pico-8 play session: hold ← + tap ❎

[t = 1 s] hold ← ~1s, tap ❎ ~2×
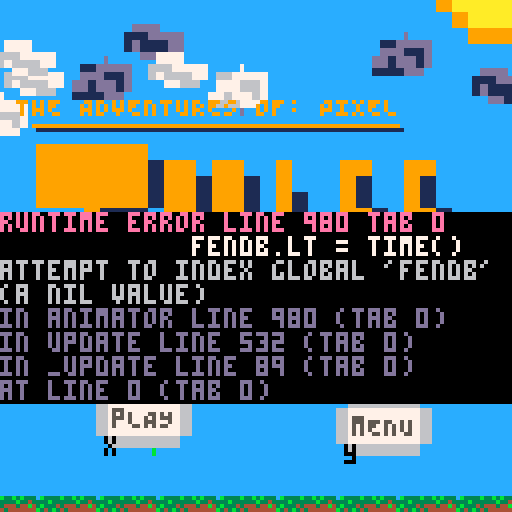

pico-8 cartridge
version 41
__lua__
_set_fps(60)

           ------      
        --|웃<3웃|--
           ------ 
    --<>--        --<>--  
   --<    >-    -<    >--
  --<       -<>-        >--
 --<   pixel_jules.p8   >--
 --<   * by:  arm       >--
 --<   * made with ♥♥ >--
  --<  * for: jules    >--
   --<                >--
    --<              >--
     --<            >-- 
      --<          >--
       --<        >--
        --<      >--
         --<    >--
          --<  >--
           --<>--     
       
       
--main game loop♥
jumptimer = .5
cameraPos = {x=-64, y=-50}
timer = 0



function _init()
    poke(0x5f2d, 1)
    cartdata("jules_platformer_1")
    GAME.loadProg()
    cameraPos = {x=-64, y=-50}
    camera(cameraPos.x, -64)
    friction = 0.2
    jumptimer = time()

end
    newball = nil
function _update()    
    if (input()[6] and GAME.currlevel == 0)
        then 
            cameraPos = {x=-64, y=50}
            GAME.start()
    end

    if (not GAME.paused)
        then
            if (😐.dead and btnp(5))
            then
                
                GAME.levelClear()
            end

            if (stat(34) == 1 and newball != nil)
            then
                newball = cfireball({x=😐.pos.x, y=😐.pos.y})
                add(entities, newball)
            end
            teddy.update()
        if (teddy.pos.x < 😐.pos.x)
        then
            teddy.flipped = false
        else
            teddy.flipped = true
        end

        if (😐.pos.x - 10 >= teddy.pos.x and not teddy.flipped)
        then
            teddy.pos.x += 0.5
        elseif
            (😐.pos.x + 10 <= teddy.pos.x and teddy.flipped)
        then
            teddy.pos.x -= 0.5
        end

        if (😐.pos.x - 10 >= teddy.pos.x and teddy.flipped and teddy.pos.y < 😐.pos.y)
        then
            teddy.jump()
        end

        Particles.update()
        😐.update()
        coin.pos.y -= sin(time() * 1.5)/5
        for ex in all (entities)
            do
                ex.update()
                
                if (collision(😐,ex) and ex.type=="pad")
                then
                    if (time()-jumptimer > .5) and not btn(5)
                    then
                        ex.sprset={{65,8,16,8}}
                    end

                    if (btn(5))
                    then
                        😐.v.y = -5
                        😐.flying = true
                        ex.sprset={{80,8,16,8}}
                        jumptimer = time()
                    end
                end
                if (collision(teddy, ex))
                then
                    if (ex.type == "enemy" and ex.dead == false)
                    then
                        teddy.v.y = - (1 + abs(teddy.v.y) * 1.25)
                        particle({x=ex.pos.x,y=ex.pos.y},8,3,20,{x=ex.v.x,y=ex.v.y}, {x=0,y=.1}, 3, 1, false)
                        sfx(10)
                        ex.die()
                    end
                end
                if (collision(😐,ex))
                then 

                    if(ex.type =="enemy" and ex.dead == false and not 😐.dead)
                    then
                        
                        sfx(4)
                        particle({x=😐.pos.x,y=😐.pos.y},8,3,20,{x=😐.v.x,y=😐.v.y}, {x=0,y=.1}, 3, 1, false)
                        particle({x=😐.pos.x,y=😐.pos.y},8,3,1,{x=sin(time()),y=-1}, {x=0,y=0}, 0, 21, true, false)
                        😐.dead = true
                        😐.drawn = false
                    end
                    
                    if (ex.type == "coin")
                    then
                        GAME.coinCount+=1
                        sfx(1)
                        particle({x=ex.pos.x,y=ex.pos.y},10,3,20,{x=ex.v.x,y=ex.v.y}, {x=0,y=.1}, 3, 1, false)
                        ex.die()
                        
                    end
            end 
        end 
        checker = false 
    for platform in all (map.tiles)
      do
        
        if (collision(platform, 😐) and platform.doCol)
        then
            


            if (😐.pos.y + 5 < platform.pos.y and 😐.v.y >= 0)
            then
                checker = true
                😐.flying = false
                😐.groundType = platform.groundType
                if (distance2D(😐.pos, platform.pos) < 9)
                then
                    😐.pos.y -= 1
                end
            end


            if (platform.groundType == "flag" and GAME.coinCount > 0 and not GAME.levelWon)
            then
                😐.pos.x = -20
                GAME.levelWin()
            end
            --elseif (😐.pos.y - 3 < platform.pos.y and 😐.v.y >= 0)
            --then
            --    😐.v.y = 2
            --end
        end
      end
        😐.grounded = checker
    end
end
    
function _draw()
    cls(12)
    --stat(34) = minput

    sspr(123,8, 5, 5, 45, -65, 20, 20)
    Particles.draw()
    GAME.draw()
    if (GAME.paused)
    then
        

        cameraPos = {x=-64, y=50}
    end
    --GAME.draw()
    if (not GAME.paused)
    then
        target = {😐.pos.x-64,😐.pos.y-75}
        camera(target[1], target[2])
        cls(12)
        sspr(123,8, 5, 5, 😐.pos.x-65, 😐.pos.y-75, 20, 20, true)


        for ex in all (entities)
        do

            if (ex.groundType == "bk" or ex.groundType == "lv")
            then
                --background tile
                ex.draw()
            end
            if (abs(ex.pos.x - 😐.pos.x) < 100)
            then
                ex.draw()
            end

        end
        Particles.draw()
        😐.draw()

        print("MEM: " .. (stat(0)/2048) * 100 .. "%", 😐.pos.x, -50)
        print("currlevel" .. GAME.currlevel)
        --print("double jump " .. bti(not 😐.grounded and btnp(5) and 😐.dj and time()-jumptimer > 0.1))
        --print(bti(😐.dj))
        --print(bti((😐.grounded and btnp(5) and time()-jumptimer > 0)))
        --print((""..😐.pos.x) .. "  " .. (""..😐.pos.y), 😐.pos.x, 😐.pos.y+5)
        if (😐.dead)
        then
            print("You died, press x to restart.")
            
        end
       end
       if (timer > 0 and timer < 30)
       then
        print("Level ".. GAME.currlevel .. " loading...")
            😐.canMove= false
            timer+=time()
       end
       if (timer >30)
       then
        😐.canMove=true
       end
end




--todo:
--1. add particles to pos at lava
--2. add timer to start of level to stop lag (~30 sec)
--3. save player progress
--4. add collision to walls & sides of ground
--player script
--jules is the emoji lol
😐  ={}
jumptimer = 0
😐.canMove = false
😐.drawn = true
😐.jumpv = 2.5
😐.flying = false
😐.flyset = {{48,24},{56,24},{64,24},{72,24},{80,24},{88,24},{96,24},{104,24},{112,24},{120,24}}
😐.flyc = 1
😐.speed = 1
😐.pos={x=0,y=0}
😐.v={x=0,y=0}
😐.a={x=0,y=0}
😐.health=100
😐.hbox = {x=8,y=18}
😐.dead = false
😐.grounded=false
😐.facing = true --true: right, false: left
😐.currframe1 = 1
😐.currframe2 = 2
😐.dj = false
😐.armsprites = {10, 2, 2, 4}
😐.armpos={x=😐.pos.x + 1 + (4 * (1) + (2 * 1)),y=😐.pos.y+2}
😐.lt = 0
😐.legs={{10,7,2,3},{17,8,2,3}}


😐.groundType = "grass"
--legs: x1:10, y1:7, 2,3
😐.draw = function(self)
  if (😐.drawn)
  then
    poke(0x5f2d, 1)
    if (not 😐.flying)
    then
      spr(38, 😐.pos.x+stat(32)-20, 😐.pos.y+stat(33)-75)
      sspr(1, 0, 8, 11, 😐.pos.x+1,😐.pos.y-3, 8, 11, 😐.facing)
      sspr(😐.armsprites[1],😐.armsprites[2],😐.armsprites[3],😐.armsprites[4], 😐.armpos.x,😐.armpos.y, 2, 4)--arms
      sspr(😐.legs[😐.currframe1][1],😐.legs[😐.currframe1][2],2,3,😐.pos.x + (5 * (bti(😐.facing)) + (3 * bti(not 😐.facing))),😐.pos.y+7, 2, 3)
      sspr(😐.legs[😐.currframe2][1],😐.legs[😐.currframe2][2],2,3,😐.pos.x + (6 * (bti(😐.facing)) + (2 * bti(not 😐.facing))),😐.pos.y+7, 2, 3)
    else
      sspr(😐.flyset[😐.flyc][1], 😐.flyset[😐.flyc][2], 8, 11, 😐.pos.x+1,😐.pos.y-3, 8, 11)
      
  end
  end
end

😐.jump = function(self)
  😐.jumpv = 3
  
  😐.dj=true
  😐.v.y -= 😐.jumpv
  jumptimer = time()
  sfx(0)
 end

😐.update = function(self)
  --learned: hitbox of 2 is min for good col :)
  if (😐.canMove)
  then
    inputs = {}
    inputs[1]=bti(input()[1])
    inputs[2]=bti(input()[2])
    inputs[3]=bti(input()[3])
    inputs[4]=bti(input()[4])
  end

  if (😐.flying)
  then
    😐.flyc += 1
    if (😐.flyc > 9)
    then
      😐.flyc = 1
    end
  end

  --todo: flip player horizontally when btn(l/r)
  if input()[1]
  then
    if (😐.grounded)
    then
      😐.flying = false
      if (😐.groundType == "grass"or 😐.groundType == "cheese")
      then
        if (not (inputs[2] > 0))
        then
          particle({x=😐.pos.x + 8,y=😐.pos.y+10},3,.1,1,{x=-😐.v.x,y=-1}, {x=0,y=.2}, 1, .2)
        end
      elseif (😐.groundType == "brick")
      then
        if (not (inputs[2] > 0))
        then
          particle({x=😐.pos.x + 8,y=😐.pos.y+10},8,.1,1,{x=-😐.v.x,y=-1}, {x=0,y=.2}, 1, .2)
        end
        

      end
    end
    😐.currframe2 = animator({17,18},.2,😐.currframe2, "player")
    if (😐.currframe2 == 1)
    then 😐.currframe1 = 2
    else
      😐.currframe1 = 1
    end
    😐.facing = true
  end

  if input()[2]
    then
      if (😐.grounded)
      then
        if (😐.groundType == "grass" or 😐.groundType == "cheese")
        then
          if (not (inputs[1] > 0))
          then
          particle({x=😐.pos.x,y=😐.pos.y+10},3,.1,1,{x=-😐.v.x,y=-1}, {x=0,y=.2}, 1, .2)
          end
        elseif (😐.groundType == "brick")
        then
          if (not (inputs[1] > 0))
          then
          particle({x=😐.pos.x,y=😐.pos.y+10},8,.1,1,{x=-😐.v.x,y=-1}, {x=0,y=.2}, 1, .2)
          end
        end
      end
      😐.currframe2 = animator({17,18},.2,😐.currframe2, "player")
      if (😐.currframe2 == 1)
      then 😐.currframe1 = 2
      else
        😐.currframe1 = 1
      end
      😐.facing = false
  end
  if (inputs[1] + inputs[2] == 0 or ((inputs[1])>0 and (inputs[2])>0))
  then
    😐.currframe1 = 1
    😐.currframe2 = 1
  end

  if (not 😐.dead)
  then
    😐.a.x = 😐.speed*(inputs[2]-inputs[1])
    😐.a.x -= 😐.v.x*friction
  else
    😐.a.x = 0
    😐.a.y = 0
    😐.v.x = 0
    😐.v.y = 0
  end
  
  😐.v.y+=😐.a.y
  😐.v.x+=😐.a.x
  
  😐.v.x = mid(-2, 😐.v.x, 2)
  😐.v.y = mid(-20, 😐.v.y, 4)
  
  😐.pos.x+=😐.v.x
  😐.pos.y+=😐.v.y


  
  if (not 😐.grounded)
  then
    😐.armsprites = {13, 0, 2, 5}
    😐.armpos={x=😐.pos.x + 1 + (4 * (bti(😐.facing)) + (2 * bti(not 😐.facing))),y=😐.pos.y-4}
    if (😐.v.y > 0)
    then
      😐.a.y = 0.28
    else
      😐.a.y = 0.196
    end
    😐.speed = 1

  else if (😐.grounded)
    then
      😐.armsprites = {10, 2, 2, 4}
      😐.dj = false
      😐.armpos={x=😐.pos.x + 1 + (4 * (bti(😐.facing)) + (2 * bti(not 😐.facing))),y=😐.pos.y+2}
    if (😐.v.y>0)
    then
      😐.a.y = 0
      😐.v.y = 0
      😐.speed = .75
    end 
  end

  if(btnp(4) and 😐.dj and time()-jumptimer > 0.001)
  then
    😐.jump()
    😐.dj=false
  end
  if (😐.grounded and btnp(5) and time()-jumptimer > 0)
  then
    😐.jump()
    😐.dj = true
    😐.grounded = false
  end
  
  end
end
--entity components
--Entity Class--
entities = {}
entities.loaded   = {}
entities.unloaded = {}

function newent(pos,sprset,hbox,v, type,localScale)
  local ent = {}
  ent.flipped = false
  ent.type = type
  ent.pos = pos
  ent.sprset = sprset
  ent.hbox = hbox
  ent.v = v
  ent.localScale = localScale
  ent.currframe = 1
  ent.anim = {false, 0}--true,framerate
  if (localScale)
  then
    ent.scaled = true

  end
  ent.physics = false
  ent.dead = false
  ent.lt = 0
  
  ent.die = function(self)
      ent.dead = true
      ent.pos = {x=1000,y=1000}
    end

  ent.draw = function(self)
    if (not ent.dead)
    then
    if ent.scaled
    then
      sspr(ent.sprset[ent.currframe][1],ent.sprset[ent.currframe][2],ent.sprset[ent.currframe][3],ent.sprset[ent.currframe][4], ent.pos.x, ent.pos.y, ent.localScale.x, ent.localScale.y, ent.flipped)
    else
      sspr(ent.sprset[ent.currframe][1],ent.sprset[ent.currframe][2],ent.sprset[ent.currframe][3],ent.sprset[ent.currframe][4], ent.pos.x, ent.pos.y, ent.hbox.x, ent.hbox.y, ent.flipped)
    end
  end
  end

  ent.update = function(self)
    if (😐.canMove)

    then
    if (abs(ent.pos.y) > 250 and ent.dead == false)
    then
      ent.die()
    end

    if (not ent.dead)
    then
    if (ent.physics)
    then
      ent.grounded = false
      for platform in all (map.tiles)
      do
        if (collision(platform, ent) and platform.doCol and ent.pos.y + 5 < platform.pos.y)
        then
          if (ent.type != "fireball")
          then
            ent.grounded = true
          end
          if (ent.type == "fireball")
          then
            ent.v.y *= -1
          end
        end
        
      end
      if (not ent.grounded)
      then
        ent.v.y = 1
      else
        ent.v.y = 0
      end
    end
    ent.pos.x += ent.v.x
    ent.pos.y += ent.v.y
    --The entity is animated
    --anim[2] is framerate
    if (ent.anim[1])
    then
      ent.currframe = animator(ent.sprset,ent.anim[2],ent.currframe, ent.type)--sprite set,framerate, curr, last time for frame
    end
  end
end
end

  return ent
end

function cgoomba(pos, v)
  local goomba = {}
  goomba = newent({x=50,y=-10},{{0,26,6,8},{8,26,6,8},{16,26,6,8},{24,26,6,8}},{x=6,y=8},{x=-.2,y=0}, "enemy")
  goomba.physics = true
  goomba.anim = {true, .1}
  goomba.scaled = false
  return goomba
end

function cturtle(pos, v, color)
  local turtle = {}
  if (color == "red")
  then
    turtle = newent({x=pos.x, y=pos.y},{{8,13,5,10}},{x=6,y=11},{x=v.x,y=v.y}, "enemy")
    turtle.physics = true
    turtle.anim = {false, 0}
    turtle.scaled = false

  elseif (color == "green")
  then
    turtle = newent({x=pos.x, y=pos.y},{{0,13,5,10}},{x=6,y=11},{x=v.x,y=v.y}, "enemy")
    turtle.physics = true
    turtle.anim = {false, 0}
    turtle.scaled = false
  end
  return turtle
  end

function cteddy(pos, v)
  teddy = newent({x=pos.x, y=pos.y}, {{49, 2, 6, 6}, {65, 2, 6, 6}}, {x=6,y=6}, {x=v.x, y=v.y}, "dog")
  teddy.physics = true
  teddy.anim = {true, .1}
  teddy.scaled = false
end

function ccoin(pos)
  coin = newent({x=pos.x, y=pos.y}, {{32, 8, 8, 8}}, {x=8,y=8},{x=0,y=0}, "coin")
  coin.physics = false
  coin.anim = {false, 0}
  coin.scaled = false
  return coin

end

function cjumper(pos, v)
    
end


function cfireball(pos)
  local fireball = newent({x=pos.x, y=pos.y}, {{64, 8, 8, 8}}, {x=4,y=4},{x=1, y=-1}, "fireball")
  fireball.physics = true
  fireball.anim = {false, 0}
  fireball.scaled = false
  return fireball
end
--clouds
--Scenery
clouds = {}
clouds[1] = {pos={x=10,y=10}}


function cloudDraw()
    for cloud in all (clouds) do
        spr(39, cloud.pos.x, cloud.pos.y)
    end
end
 --gamefile -- ie level management
--BLOCK SPRITESETS
gSet= {{48,112},{55,119}}
dSet= {{48,120},{55,127}}
sSet= {{64,112},{71,119}}





--MENU--
GAME = {}
GAME.coinCount = 0
GAME.maxParticles = 100
GAME.cloudCount = 9
GAME.drawnClouds = 0
GAME.buttonSelected = false
GAME.levelLoaded = false
--level 0 indicates starting menu :)
GAME.currlevel = 0
GAME.levels = {}
GAME.winTimer = 0
GAME.levelWon = false
GAME.lvlsWon = {0, 0}--array of bools
teddy = newent({x=0, y=0}, {{49, 2, 6, 6}, {65, 2, 6, 6}}, {x=8,y=8}, {x=0, y=0}, "dog")
teddy.jump = function(self)
    
end

GAME.levelClear = function(self)
    😐.dead = false
    😐.pos = {x=0,y=0}
    entities = {}
    map.tiles = {}
    GAME.levelLoaded = false
    GAME.loadLevel()
end


GAME.levelWin = function(self)
    GAME.winTimer = time()
    GAME.levelLoaded = false
    --local transitionDone = false
    --while (not transitionDone)
    --do
    --    if (time() - GAME.winTimer <= 10) -- 10 second transition
    --    then
    --        😐.canMove = false
    --        😐.a.x = .25
    --    end
    --    transitionDone = true
    --end
    GAME.currlevel += 1
    --GAME.levelWon = true
    --GAME.saveProg()
    if (not GAME.levelLoaded)
    then
        GAME.loadLevel()
        GAME.levelWon=false
    end
    
end

GAME.onFlag = function(self)
    --flag collision
    if (😐.GAME.coinCount == GAME.currlevel)
    then
        --proceed to next level
    else
        --tell player to go back :) - maybe do a different flag if you dont have the coin.

    end
end

GAME.timerStart = function(self)
    GAME.timer = 0
end

GAME.saveProg = function(self)
    dset(0, GAME.lvlsWon)
end

GAME.loadProg = function(self)
    if (dget(0)) -- check for save file
    then
        GAME.lvlsWon = dget(0)
    end
end

GAME.resetProg = function(self)
    for l in all (GAME.lvlsWon)
    do
        l = 0
    end
end

GAME.addLevel = function(level)
    add(GAME.levels, {level[1], level[2], level[3]})
end

GAME.loadLevel = function(self)
    if (not GAME.levelLoaded)
    then
        entities = {}
        map.tiles = {}
    end
    GAME.levelWon = false
    
    timer=time()
    for blok in all (GAME.levels[GAME.currlevel][2])
    do
        --tiles => p1, sprset, doCol, count, xy, groundType, scaled, localScale, block
        map.tile(blok[1],--p1
                 blok[2],--spset
                 blok[3],--docol
                 blok[4],--count
                 blok[5],--xy
                 blok[6],
                 blok[7],
                 blok[8])
    end
    
        for entityadd in all (GAME.levels[GAME.currlevel][1])
        do
            add(entities, entityadd)
        end
        add(entities, teddy)
    


        😐.canMove = true
        GAME.levelLoaded = true
end


       --TRUE LEVEL 1 INITS
       --p1, sprset, doCol, count, xy, groundType, scaled, localScale, block
level1blocks={{{x=-100,y=56},{{0 ,101},{15,15}},true ,10,false, "grass",true,{x=16,y=16}},--at y= 40
              {{x=  80,y=56},{{0 ,101},{15,15}},true ,10,false, "grass",true,{x=16,y=16}},
              {{x=-370,y=72},{{80,48},{8,8}},false, 1, false, "bk", true,{x=300,y=100}},--example scalable (shadow) tile
              {{x=330,y=140},{{72,120},{8,8}},false, 1, false, "lv", true,{x=100,y=50}}, --lava1
              {{x=500,y=137},{{72,120},{8,8}},false, 1, false, "lv", true,{x=150,y=20}}, --lava2
              {{x=-100,y=72},{{23 ,84},{15,15}},false,10,false, "dirt",true,{x=16,y=16}},
              {{x=  80,y=72},{{23 ,84},{15,15}},false,10,false, "dirt",true,{x=16,y=16}},
              {{x=-100,y=87},{{23 ,84},{15,15}},false,10,false, "dirt",true,{x=16,y=16}},
              {{x=  80,y=87},{{23 ,84},{15,15}},false,10,false, "dirt",true,{x=16,y=16}},
              {{x=  70,y=26},{{40,112},{8,8}},true,2,false, "brick",false,{}},
              {{x=  -100,y=135},{{64,112},{8,8}},true,20,false, "stone",true,{x=16,y=16}},
              {{x=  -100,y=151},{{64,112},{8,8}},false,20,false, "stone",true,{x=16,y=16}},
              {{x=  -100,y=167},{{64,112},{8,8}},false,20,false, "stone",true,{x=16,y=16}},
              {{x=  -84,y=87},{{64,112},{8,8}},false,5,true, "stone",true,{x=16,y=16}},
              {{x=  -68,y=87},{{64,112},{8,8}},true,5,true, "stone",true,{x=16,y=16}},
              {{x=240,y=71},{{0 ,101},{15,15}},true,2,false, "grass",true,{x=16,y=16}},
              {{x=  210,y=151},{{64,112},{8,8}},true,13,false, "stone",true,{x=16,y=16}},
              {{x=  210,y=167},{{64,112},{8,8}},false,14,false, "stone",true,{x=16,y=16}},
              {{x=  80,y=183},{{64,112},{8,8}},false,50,false, "stone",true,{x=16,y=16}},
              {{x=258,y=135},{{0 ,101},{15,15}},true,10,false, "grass",true,{x=16,y=16}},
              {{x=  500,y=151},{{64,112},{8,8}},true,23,false, "stone",true,{x=16,y=16}},
              {{x=  484,y=167},{{64,112},{8,8}},false,24,false, "stone",true,{x=16,y=16}},
              {{x=500,y=135},{{0 ,101},{15,15}},true,9,false, "grass",true,{x=16,y=16}},
              {{x=475,y=110},{{40,112},{8,8}},true,2,false, "brick",false,{}},
              {{x=630,y=119},{{123,112},{2,8}},false, 1, true, "", false,{}},
              {{x=635,y=110},{{123,112},{2,8}},false, 1, true, "", false,{}},
              {{x=632,y=102},{{120,96},{8,8}},false, 1, true, "", false,{}},
              {{x=780,y=110},{{123,112},{2,8}},false, 1, true, "", false,{}},
              {{x=777,y=102},{{120,96},{8,8}},false, 1, true, "", false,{}},
              {{x=621,y=124},{{112,115},{8,3}},true, 10, false, "", false,{}},
              {{x=707,y=119},{{123,112},{2,5}},false, 1, true, "", false,{}},
              {{x=800,y=119},{{123,112},{2,8}},false, 1, true, "", false,{}},
              {{x=740,y=124},{{112,115},{8,3}},true, 7, false, "", false,{}},
              {{x=748,y=119},{{123,112},{2,5}},false, 1, true, "", false,{}},
              {{x=780,y=135},{{0 ,101},{15,15}},true,5,false, "grass",true,{x=16,y=16}},

             {{x=150+700, y=48+75}, {{120,120},{8,8}},true,1,false,"grass"},--fp1a
              {{x=158+700, y=48+75}, {{103,120},{8,8}},true,1,false,"grass"},--fp2a
              {{x=142+700, y=48+75}, {{112,120},{8,8}},true,1,false,"grass"},--fp3a
              {{x=159+700, y=48+75}, {{95,120},{8,8}},true,1,false,"grass"},--fp4a
              {{x=158+700, y=27+75}, {{120,112},{8,8}},false,1,true,"flag"},--fp5a
              {{x=158+700, y=11+75}, {{120,112},{8,8}},false,1,true,"flag"},--fp6a  
              {{x=158+700, y=3+75}, {{120,112},{8,8}},false,1,true,"flag"},
              {{x=158+700, y=19+75}, {{120,112},{8,8}},false,1,true,"flag"},--i got lazy and just added 700 instead of changing the values.
              {{x=158+700, y=32+75}, {{120,112},{8,8}},false,1,true,"flag"},
              {{x=150+700, y=3+75}, {{120,104},{8,8}},false,1,false,"flag"},
              {{x=150+700, y=-3+75}, {{120,96},{8,8}},false,1,false,"flag"}
            }

        --LEVEL 1 INITS--
        cteddy({x=10,y=-30},{x=0,y=0}, true)
        coina = ccoin({x=-20, y=115}, {x=0,y=0})
        coinb = ccoin({x=450, y=115}, {x=0,y=0})
        goomba1a = cgoomba({x=0,y=30}, {x=.2,y=0})
        turtleb = cturtle({x=360, 0,y=0}, {x=-.1,y = 0},"green")
        turtlea = cturtle({x=30,y=-20},{x=0,y=0},"red")
        turtlec = cturtle({x=810,y=110},{x=0,y=0},"red")
        goombac = cgoomba({x=820,y=0}, {x=.2,y=0})



        --grass1={{}}
        --map.tile(point init (bottom left),
                --spriteset
                --do col (whether to do col --> only on top))
                --count (number of them) --> square it for blocks
                --xy -->whether to do x or y (this doesn't matter when you do param9)
                --grountType-->string, how it behaves
                --scaled --> idk but don't worry about it for now (bool)
                --localscale --> idk but don't worry about it for now (vect2)
                --block-->if it is a square block or not
        --example usage, not a block

        jpad1=newent({x=410,y=127},{{65,8,16,8}},{x=16,y=8},{x=0,y=0},"pad")
        jpad1.drawn = false
        jpad1.physics = false
        jpad1.anim = {true,0}
        ba1 = {{x=80,y=20},{{0,101},{15,15}},true,3,false, "brick", true, {8, 8}, false}
        --example usage, not a block
        ga = {{x=-120,y=20},{{17,101},{15,15}},true,100,false, "grass",true,{x=8,y=8}}
        --example usage, a block
        --gblock = {{x=-120,y=20},{{17,101},{15,15}},true,100,false, "grass",true,{x=8,y=8}, true}
        --ba2 = {{x=-20,y=40},{{11,77},{8,8}},true,3,false, "", true, {8,8}, false}
        --ba3 = {{x=0,y=30},{{0,101},{15,15}},true,1,false, "brick", true, {8, 8}, false}
        --ba4 = {{x=30,y=40},{{40,112},{8,8}},true,2,false, "brick", false, {}, false, false}
    --ba2, ba3, ba4,


        
        ga = {{x=-120,y=20},{{17,101},{15,15}},true,100,false, "grass",true,{x=8,y=8}}


        fenda = newent({x=850,y=80},{{112,104,8,8},{104,104,8,8},{96,104,8,8},{88,104,8,8},{80,104,8,8},{72,104,8,8},{64,104,8,8},{56,104,8,8},{48,104,8,8},{40,104,8,8}},{x=8,y=8},{x=0,y=0}, "flag")
        fenda.anim = {true, 0.1}
        fenda.type = "flag"
        fenda.drawn = false
        fenda.physics = false

        map1 = {}
        add(map1, {fenda, teddy, coina, coinb, goomba1a,  turtlea, jpad1,turtleb, goombac, turtlec})
        --{fenda, fp1a,fp2a,fp3a,fb1a,fb2a,fb3a,fp4a,fb4a,fp5a,f1a,f2a,ba1, ga, gblock}
        add(map1, level1blocks)
        add(map1, 12)

        add(GAME.levels, map1)

GAME.logo = {0, 118, 26, 10}
GAME.MINIGUI = {
                {27, 123, 8, 5}
                }
GAME.paused = true
GAME.start = function(self)
    Particles.clear()
    GAME.paused = false
    GAME.currlevel = 1
    GAME.loadLevel()
end

GAME.draw = function(self)

    if (GAME.paused)
    then
        while (GAME.drawnClouds < GAME.cloudCount)
        do
            --cloud render space:
            particle({x=-64 + rnd(120),y=-60 + rnd(30) - rnd(15)},1, 100, 5, {x=.05 + rnd(.5),y=0}, {x=0,y=0}, 0, {106+(flr(rnd(2)) * 8),1+ ((flr(rnd(2)) * 6)), 8, 7, 15, 15}, true, true)
            particle({x=-120 + rnd(120),y=-60 + rnd(30) - rnd(15)},1, 100, 5, {x=.05 + rnd(.5),y=0}, {x=0,y=0}, 0, {106+(flr(rnd(2)) * 8), 0, 8, 7, 15, 15}, true, true)
            GAME.drawnClouds += 2
        end
        rands = {0, 1}
        j = rnd(rands)
        del(j, rands)
        particle({x= bti(GAME.buttonSelected) * 30 - bti(not GAME.buttonSelected) * 30 ,y=(rnd(60))},9 + rnd(1),1,1,{x=rnd(1) - rnd(1),y=-5}, {x=0,y=.5}, 1, 4 + rnd(2), true, false)
        
        Particles.update()
        if (GAME.currlevel == 0)
        then
            if (btnp(0))
            then
                GAME.buttonSelected=false

            end
            if(btnp(1))
            then
                GAME.buttonSelected=true
            end
            print("THE ADVENTURES OF: PIXEL", -60, -40, 9)

            line(-56, -33, 35, -33, 9)
            line(-55, -32, 36, -32, 1)
            

            --logo
            sspr(GAME.logo[1],GAME.logo[2],GAME.logo[3],GAME.logo[4], -55, -28, 104, 40)

            line(-50, 15, 49, 15, 9)
            line(-49, 16, 50, 16, 1)
            button1 = {-40, 35}
            sspr(GAME.MINIGUI[1][1],GAME.MINIGUI[1][2],GAME.MINIGUI[1][3],GAME.MINIGUI[1][4], button1[1], button1[2]+ (2 * sin(2*time()) * bti(not GAME.buttonSelected)), 24, 15)
            print("pLAY", button1[1]+4, button1[2]+5+ (2 * sin(2*time()) * bti(not GAME.buttonSelected)), 5)
            print("x", button1[1]+2, button1[2]+12+ (2 * sin(2*time()) * bti(not GAME.buttonSelected)), 0)
            
            button2 = {20, 35}
            sspr(GAME.MINIGUI[1][1],GAME.MINIGUI[1][2],GAME.MINIGUI[1][3],GAME.MINIGUI[1][4], button2[1], button2[2]+ (2 * sin(2*time()) * bti(GAME.buttonSelected)), 24, 15)
            print("mENU", button2[1]+4, button2[2]+5+ (2 * sin(2*time()) * bti(GAME.buttonSelected)), 5)
            print("y", button2[1]+2, button2[2]+12+ (2 * sin(2*time()) * bti(GAME.buttonSelected)), 0)
                
            for i=-100, 450, 15
            do
                sspr(0, 101, 15, 15, i, 60)
            end

        else
            --menu
        end
    end
end
--animator
--Entity Animator--

function animator(sprset, framerate, curr, type)
    --if (curr == nil)
    --then
    --    curr = 1
    --end
    if (type == "player")
    then
        if (time() - 😐.lt >= framerate)
        then
            curr+=1
            sfx(2)
            if (curr > count(sprset))
            then
                curr = 1
            end
            😐.lt = time()
        end
    
    elseif (type == "enemy")
    then
        for enemy in all (entities)
        do
            if (enemy.type == type)
            then
                if (time() - enemy.lt >= framerate)
                then
                    curr+=1
                    if (curr > count(sprset))
                    then
                        curr = 1
                    end
                    enemy.lt = time()
                end
            end
        end
    elseif (type == "dog")
    then
        if (time() - teddy.lt >= framerate)
        then
            curr+=1
            if (curr > count(sprset))
            then
                curr = 1
            end
            teddy.lt = time()
        end
    elseif (type == "flag")
    then
        if (time() - fenda.lt >= framerate)
        then
            curr+=1
            if (curr > count(sprset))
            then
                curr = 1
            end
            fendb.lt = time()
            fenda.lt = time()
       end
    end
    return curr
end 
--particles
Particles = {}
function particle(pos, color, timenum, c, vel, acc, rand, size, drawn, toScale)
    i = 0
    while (i < c)
    do
        i += 1
        add(Particles, {pos={x=pos.x + rnd(rand) - rnd(rand),y=pos.y + rnd(rand) - rnd(rand)}, size=size,col=color,t=time(), life=timenum, dead = false, v = {x=vel.x+rnd(rand) - rnd(rand),y=vel.y+rnd(rand)}, a = {x=acc.x,y=acc.y}, rand=rand, drawn=drawn,toScale=toScale})
    end
end

Particles.clear = function(self)
    for p in all (Particles)
    do
        if (p.dead == false)
        then
            p.dead = true
        end

    end
end

Particles.draw = function(self)
    for p in all (Particles)
    do
        if (not p.dead)
        then
            if (p.drawn)
            then
                if (not p.toScale)
                then  
                    spr(p.size, p.pos.x, p.pos.y)
                else
                    sspr(p.size[1], p.size[2], p.size[3], p.size[4], p.pos.x, p.pos.y, p.size[5], p.size[6])
                end
            else
                circfill(p.pos.x,p.pos.y,p.size,p.col)
            end
        else
            del(Particles, p)
        end

    end

end

Particles.update = function(self)
    
    for p in all (Particles)
    do
        if ((not p.toScale == false and p.drawn) and p.pos.x >= 64)
        then
            p.pos.x -= 129
        end

        p.pos.x+=p.v.x
        p.pos.y+=p.v.y

        p.v.y+=p.a.y
        p.v.x+=p.a.x
        if (time() - p.t > p.life)
        then
            p.dead = true
        end
    end
end
--tiling
--tiling function--
map = {}
map.tiles = {}
--xy is t/f here for x and y increasing respectively
--scaled false for tile, true for scaled tile
map.tile = function(p1, sprset, doCol, count, xy, groundType, scaled, localScale, block)
    currPos=0
    j = 0
    
    --loop for creating tiles
    while (j < count)
    do
        --incriment the current position off of p1
        if (scaled)
        then
            currPos += (localScale.x * bti(not xy) + localScale.y * bti(xy))
        else
            currPos += (sprset[2][1] * bti(not xy) + sprset[2][2] * bti(xy))
        end

        
        --create an entity for the tile, easy cheat
        local n = newent({x=(bti(not xy)*currPos+p1.x),y=(bti(xy)*currPos)+p1.y},{{sprset[1][1],sprset[1][2],sprset[2][1],sprset[2][2]}},{x=sprset[2][1],y=sprset[2][2]},{x=0,y=0}, "ground")
        --whether the tile is extended up or right
        n.xy = xy
        --the standard animation disable status I use is {false, Fch0}
        n.anim = {false, 0}
        --whether the tile is scaled from its size on the spritesheet
        n.scaled = scaled
        --the size the object takes up if it is scaled, DNA otherwise
        n.localScale = localScale
        --the way the tile behavesh
        n.type = "ground"
        --whether the ground is collideable -- im not totally sure this works, well see, maybe non collibale are triggers who knows
        n.doCol = doCol
        --the type of the ground, also how it behavesh
        n.groundType = groundType
        --to make flipped textures so they match on each side :) neat
        n.flipped = ((j%2) and 1 or 0)
        --add to the tile list
        add(map.tiles, n)
        --add the entity to the list of entities
        add(entities, n)
        --increase the current count
        j+=1
        --I have no clue what the fuck this is LOL
        if (n.groundType == "grass")
        then
            n.grassSpawned = false --what
        end
    end
    --nonfunctional
    if (block)
    then
        l = 0
        while (l < count)
        do
            --determines if it should go down or right
            currPos += (sprset[2][1] * bti(xy) + sprset[2][2] * bti(not xy))
            local n = newent({x=(bti(not xy)*currPos+p1.x),y=(bti(xy)*currPos)+p1.y},{{sprset[1][1],sprset[1][2],sprset[2][1],sprset[2][2]}},{x=sprset[2][1],y=sprset[2][2]},{x=0,y=0}, "ground")
            n.xy = not xy
            n.anim = {false, 0}
            n.scaled = scaled
            n.localScale = localScale
            n.type = "ground"
            n.doCol = doCol
            n.groundType = groundType
            add(map.tiles, n)
            add(entities, n)
            l+=1
            if (n.groundType == "grass")
            then
                n.grassSpawned = false
            end
        end
    end
end


--collisions
--Collisions--
function alt_collision(o1, o2)
  --add to objects: precalculated center
  --add to objects: hbox
  hit = false
   xd=abs((o1.pos.x+(o1.hbox.x/2))-(o2.pos.x+(o2.hbox.x/2)))
   xs=(o1.hbox.x*0.5+o2.hbox.x*0.5)
   yd=abs((o1.pos.y+(o1.hbox.y/2))-(o2.pos.y+(o2.hbox.y/2)))
   ys=(o1.hbox.y/2+o2.hbox.y/2)

  --for hit:
    --xd < xs
    --xs: w1/2+w2/2
        --the max dist b4 col
    --xd: dist between centers
    if (xd < xs and yd < ys)
    then
        hit = true
    end

  return hit
end

function collision(o1, o2)
  -- Calculate the bounding boxes for each object
  local x1 = o1.pos.x - o1.hbox.x / 2
  local y1 = o1.pos.y - o1.hbox.y / 2
  local x2 = o2.pos.x - o2.hbox.x / 2
  local y2 = o2.pos.y - o2.hbox.y / 2
  local w1 = o1.hbox.x
  local h1 = o1.hbox.y
  local w2 = o2.hbox.x
  local h2 = o2.hbox.y
  
  -- Check for collision between the two bounding boxes
  return x1 < x2 + w2 and x2 < x1 + w1 and y1 < y2 + h2 and y2 < y1 + h1
end
--useful functions
function bti(b)
    return b and 1 or 0
end

function itb(i)
    b=false
    if (i == 1)
    then
        b=true
    end
    return b
end


--returns a list of the inputs from btn
--used to simplify some stuff
--1-4:L,R,U,D, 5: 'z', 
--6  : 'x',    7: 'c'.
function input() 
    local l = {btn(0),btn(1),btn(2),btn(3), btn(4), btn(5), btn(6)} 
    return l
end

--useful function! sqrt is either lua or pico
function distance2D(v1, v2)
    return (sqrt((v1.x-v2.x)^2 + ((-v1.y)-(-v2.y))^2))
end

--why lmfao
function value(v)
    local x=v
    return x
end

--from stack overflow
--more efficient than the one I made
function sign(x)
    return x>0 and 1 or x<0 and -1 or 0
  end

--slerp doesn't work but I want to make it work soemtime...
function slerp(vec1x, vec2x, vec1y, vec2y, smoothing)
    dx = 0  dy = 0

    if (vec1x> vec2x)
    then
        dx = distance2D({x=vec1x,y=vec1y}, {x=vec2x,y=vec2y}) * -smoothing
    elseif (vec1x < vec2x)
    then
        dx = distance2D({x=vec1x,y=vec1y}, {x=vec2x,y=vec2y}) * smoothing
    end
    if (vec1y > vec2y)
    then
        dy = distance2D({x=vec1x,y=vec1y}, {x=vec2x,y=vec2y}) * -smoothing
    elseif (vec1y < vec2y)
    then
        dy = distance2D({x=vec1x,y=vec1y}, {x=vec2x,y=vec2y}) * smoothing
    end

    return {x=vec1x+dx, y=vec1y+dy}
end

function deepcopy(orig)
    local orig_type = type(orig)
    local copy
    if orig_type == 'table' then
        copy = {}
        for orig_key, orig_value in next, orig, nil do
            copy[deepcopy(orig_key)] = deepcopy(orig_value)
        end
        setmetatable(copy, deepcopy(getmetatable(orig)))
    else -- number, string, boolean, etc
        copy = orig
    end
    return copy
end


--ideas - total gametime = 30-60
--powerups
-- 1-nectar
-- 2-
--levels
-- 0-menu
    --
-- 1-grassland
    --goomba,flying guy
    --lava
    --jumppads
-- 2-water
    --puffers,
    --
-- 3-snow
    --snowpit
    --snowball down hill
-- 4-jungle->caves
    --bats,goomba
    --
-- 5-rocket
    -- 
-- 6-space
    -- 
-- ★asteroid★
    -- 
--todo
--1 fix levelwin, make onflag()
--2 add hud for coins
--3 start filling in lvl1
--4 fix main menu
--5 figure out how to save/load
--6 add timer to death then menu
--7 
--8 
--9 
--10 
__gfx__
0044440000000ff00000000000000000000000000000000000000000000000000000000000000000000000000000000000000000000000000000000000677777
00444f0000000ff00000000000000000000000000000000000000000000000000000000000000000000000000000000000000000000000000000000000677777
0e44ff0000ff0ff00000000ff000000000000a0000800000000f00f000000000000f00f000000000000000000000000000000000000000700000000000677777
04e4ff0000ff0ff00000000ff00000000000a9a008780000000ffff000000000000ffff000000000000000000000000000000000000667777707777000067777
0449900000ff0000000000ff0000000000000a0000800000000f4f4000000000000f4f4000000000000000001234567800000000000777666766677777006777
049999000000000000000000000000000000b000000b00000f0ffff000000000000ffff000000000000000009abcdef000000000007767776767666677000666
009a9000000000000000000000000000000b00000000b00000ffff00000000000fffff000000000000000000000000000000000000666677700077666009aaaa
00aaa900001100000000000000000000000b00000000b00000f00f000000000000f00f0000000000000000000000000000000000000000d0000000000009aaaa
06aaa90000110000011000000000000000aaaa00000000000000000400000000000000000000000000000000000000000000000000011ddddd0dddd00009aaaa
06aaaa000044000001100000000000000a9999a00080080000000004000000000000000000000000000000000010010000000000000ddd111d111ddddd009aaa
066a0000000000000000000000000000a977779a08e88e800000000400000000000000000000000000000000000000000000000000dd1ddd1d1d1111dd000999
00000000000000000000000000000000a979999a8eceece80000000400000000000080000000000000b000000100010000000000001111ddd000dd1110000000
00000000000000000000000000000000a979999a8eeeeee800000004000000000001600000000000001600000000000000000000000000000000000000000000
99900000999000000000000000000000a977779a08e8ee8000000004000000000001600006666660000160000111111000000000000000000000000000000000
999030009990800000000000000000000a9999a0008ee80000000004000000000016660061111116001666001777777100000000000000000000000000000000
9993730099987800000000000000000000aaaa000008800044444444000000000166666006666660016666600111111000000000000000000000000000000000
07a3330007a888000000000000000000000000000000000000000000000000000000000000000000000000000000000000000000000000000000000000000000
07a3370007a88700033730000887800000000000000000000aa00aa0000000000000000000000000000000000000000000000000000000000000000000000000
0aa333000aa8880037333300878888000077700000000000aaaaaaaa000000000000000000000000000000000000000000000000000000000000000000000000
077730000777800003333000088880000777700000000000aaaaaaaa000000000000000000000000000000000000000000000000000000000000000000000000
077700000777000000000000000000007777000000000000aaaaaaaa000000000000000000000000000000000000000000000000000000000000000000000000
0a0a00000a0a0000000000000000000077700000000000000aaaaaa0000000000000000000000000000000000000000000000000000000000000000000000000
0a0a00000a0a00000000000000000000000000000000000000aaaa00000000000000000000000000000000000000000000000000000000000000000000000000
030300000808000000000000000000000000000000000000000aa000000000000000000000000000000000000000000000000000000000000000000000000000
00000000000000000000000000000000000000000000000000444400004444000004440000444400004440000044440000444400004444000044440000444400
00000000000000000000000000000000000000000000000000444f000044ff00004fff4004ffff4004fff40000ff440000f4440004e4444000444f0000444f00
0444400004444000044440000444400000000000000000000e44ff000e4fff00004fff4004ffff4004fff40000fff4e000ff4e40044e44400e44ff000e44ff00
78448700784487007844870078448700000000000000000004e4ff00044fff00004fff4004ffff4004fff40000fff44000ff44400444444004e4ff0004e4ff00
44444400444444004444440044444400000000000000000004499000044990000049904004499440040994000009944000099440044444400449900004499000
44444400444444004444440044444400000000000000000004999900049999000049990004999940009994000099994000999940044444400499990004999900
0ffff0000ffff0000ffff0000ffff0000000000000000000009a900000999000009990000099990000099900000999000009a90000449900009a9000009a9000
04004000000040000400400004000000000000000000000000aaa90000aa99000099990000999900009999000099aa00009aaa000099990000aaa90000aaa900
00000000000000000000000000000000000000000000000006aaa90000aa990000a9990000aaaa0000999a000099aa00009aaa6000aaaa6006aaa90006aaa900
00000000000000000000000000000000000000000000000006aaaa0000aaaa00000aaa0000aa990000aaa60000aaaa0000aaaa6000aa996006aaaa0006aaaa00
000000000000000000000000000000000000000000000000066a0000006a0000000a0000000060000000a0000000a6000000a66000006660066a0000066a0000
00000000000000000000000000000000000000000000000000000000000000000000000000000000000000000000000000000000000000000000000000000000
00000000000000000000000000000000000000000000000000000000000000000000000000000000000000000000000000000000000000000000000000000000
00000000000000000000000000000000000000000000000000000000000000000000000000000000000000000000000000000000000000000000000000000000
00000000000000000000000000000000000000000000000000000000000000000000000000000000000000000000000000000000000000000000000000000000
00000000000000000000000000000000000000000000000000000000000000000000000000000000000000000000000000000000000000000000000000000000
00000000000000000000000000655600006556000065560000655600006556000065560000000000000000000000000000000000000000000000000000000000
00000000000000000000000000600600006006000060060000600600006006000060060000000000000000000000000000000000000000000000000000000000
00000000000000000000000000600600006006000060060000600600006006000060060000000000000000000000000000000000000000000000000000000000
00000000000000000000000006000060060000600600006006000060060000600600006000000000000000000000000000000000000000000000000000000000
00000000000000000000000006000060060000600600006006000060060000600600006000000000000000000000000000000000000000000000000000000000
00000000000000000000000069999996688888866cccccc669999996699999966999999600000000000000000000000000000000000000000000000000000000
00000000000000000000000069999996688888866cccccc669999996699999966999999600000000000000000000000000000000000000000000000000000000
00000000000000000000000069119196681181866c11c1c669119196691191966911919600000000000000000000000000000000000000000000000000000000
00000000000000000000000069119196681181866c11c1c669119196691191966911919600000000555555550000000000000000000000000000000000000000
00000000000000000000000069191196681811866c1c11c669191196691911966919119600000000555555550000000000000000000000000000000000000000
00000000000000000000000069999996688888866cccccc669999996699999966999999600000000555555550000000000000000000000000000000000000000
00110000000000000000000006666660066666600666666006666660066666600666666000000000555555550000000000000000000000000000000000000000
00100001110000000000000000000000000000000000000000000000000000000000000000000000555555550000000000000000000000000000000000000000
00110001110001000000000000000000000000000000000000000000000000000000000000000000555555550000000000000000000000000000000000000000
00100111010001000000000000000000000000000000000000000000000000000000000000000000555555550000000000000000000000000000000000000000
10100111000001000000000000000000000000000000000000000000000000000000000000000000555555550000000000000000000000000000000000000000
10100110000101010000000000000000000000000000000000000000000000000000000000000000000000000000000000000000000000000000000000000000
11100110000111110000000000000000000000000000000000000000000000000000000000000000000000000000000000000000000000000000000000000000
11100100000011110010000000000000000000000000000000000000000000000000000000000000000000000000000000000000000000000000000000000000
01101100000001100010000000000000000000000000000000000000000000000000000000000000000000000000000000000000000000000000000000000000
00111110000001100010000000000000000000000000000000000000000000000000000000000000000000000000000000000000000000000000000000000000
00111100000001110010000000000000000000000000000000000000000000000000000000000000000000000000000000000000000000000000000000000000
00011100000001110110000000000000000000000000000000000000000000000000000000000000000000000000000000000000000000000000000000000000
00011100000000111110000000000000000000000000000000000000000000000000000000000000000000000000000000000000000000000000000000000000
00011100000100111000000000000000000000000000000000000000000000000000000000000000000000000000000000000000000000000000000000000000
00011100000110111000000000000000000000000000000000000000000000000000000000000000000000000000000000000000000000000000000000000000
00011100000110111010000000000000000000000000000000000000000000000000000000000000000000000000000000000000000000000000000000000000
00111000001110111110000000000000000000000000000000000000000000000000000000000000000000000000000000000000000000000000000000000000
00111000001111111110000000000000000000000000000000000000000000000000000000000000000000000000000000000000000000000000000000000000
00111000000111111100000000000000000000000000000000000000000000000000000000000000000000000000000000000000000000000000000000000000
00111000000011111000000000000000000000000000000000000000000000000000000000000000000000000000000000000000000000000000000000000000
00111000000000111000000000000000000000000000000000000000000000000000000000000000000000000000000000000000000000000000000000000000
00111000000000111000000000000000000000000000000000000000000000000000000000000000000000000000000000000000000000000000000000000000
00111000000000111000000000000000000000000000000000000000000000000000000000000000000000000000000000000000000000000000000000000000
00111000000000111000000000000000000000000000000000000000000000000000000000000000000000000000000000000000000000000000000000000000
01111100000000111000000000000000000000000000000000000000000000000000000000000000000000000000000000000000000000000000000000000000
11111110000000111000000000000000000000000000000000000000000000000000000000000000000000000000000000000000000000000000000000000000
333b33b3000777767770000000000000000000000000000000000000000000000000000000000000000000000000000000000000000000000000000000000000
b43334441007775c5551000000000000000000000000000000000000000000000000000000000000000000000000000000000000000000000000000000000000
444b4444100565555551000000000000000000000000000000000000000000000000000000000000000000000000000000000000000000000000000000000000
444444441005c5555551000000000000000000000000000000000000000000000000000000000000000000000000000000000000000000000000000000000000
44444444100555555551000000000000000000000000000000000000000000000000000000000000000000000000000000000000000000000000000000000000
44444441100555555511000000000000000000000000000000000000000000000000000000000000000000000000000000000000000000000000000000000000
144444111001555551110000000000000000000000000b3333b33b3b333300000000000000000000000000000000000000000000000000000000000000000000
11441111100115511111000444444444444444440000333b333333b33433b0000000000000000000000000000000000000000000000000000000000000000000
0b333b3b3300777777777004444444444444444400003b33343444344b4340000000000000000000000000000000000000000000000000000000000000000000
333b3333b3b777777777550444444444444444440000b343b3434444444340000000000000000000000000000000000000000000000000000000000000000000
3b333344334666765756550444444444444444440000343434b44444444440000000000000000000000000000000000000000000000000000000000000000000
b343b434434765667575550444444444444444440000444444444444444440000000000000000000000000000000000000000000000000000000000000000000
34343b44444656575655550444444444444444440000444444444444444440000000000000000000000000000000000000000000000000000000000000000000
44444444444555555555550444444444444444440000444444444444444440000000000000000000000000000000000000000000000000000000000000000000
44444444444555555555550444444444444444440000444444444444444440000000000000000000000000000000000000000000000000000000000000000000
44444444444555555555550444444444444444440000444444444444444440000000000000000000000000000000000000000000000000000000000000000000
44444444444555555555550444444444444444440000444444444444444410000000000000000000000000000000000000000000000000000000000000000000
44444444444555555555550444444444444444440000444444444444444110000000000000000000000000000000000000000000000000000000000000000000
44444444441555555555510444444444444444440000444444444444444110000000000000000000000000000000000000000000000000000000000000000000
44444444411555555555110444444444444444440000444444444444441110000000000000000000000000000000000000000000000000000000000006666660
44444444411555555555110444444444444444440000444444444441111110000000000000000000000000000000000000000000000000000000000066866866
44444444111555555551110444444444444444440000011111111111111100000000000000000000000000000000000000000000000000000000000068e88e86
44444441111555555511110444444444444444440000000000000000000000000000000000000000000000000000000000000000000000000000000068eeee86
011111111100111111111000000000000000000000000012345678000000000000000000000000000000000000000000000000000000000000000000668ee866
0b3333b33b3b33330077777777777777700000000000009abcdef000000000000000000000000000000000000000000000000000000000000000000066688666
333b333333b33433b777777776676555550000000000000000000000000000000000000000000000000000000000000000000000000000000000000006666660
3b33343444344b434666765755565555550000000000000000000000000000000000000000000000009000000000000000000000000000000000000000044000
b343b34344444443476566757555555555000000000999000099999000000000000000090999009909a999000099999900999990000999000000009900044000
343434b444444444465657565555555555000000009aaa9909aaaaa9009999990999999a99a999aa9aaaaa9909aaaaaa09aaaaa9009aaa99000999aa00044000
4444444444444444455555555555555555000000099aaaaa09aaaaaa09aaaaaa9aaaaaaa9aaaaaaa9aaaaaaa9aaaaaaa09aaaaaa099aaaaa099aaaaa09999999
444444444444444445555555555555555500000009aaaaaa9aaaaaaa9aaaaaaa9aaaaaaa09aaaaaa09aaaaaa9aaaaaaa9aaaaaaa09aaaaaa09aaaaaa9aaaaaaa
44444444444444444555555555555555550000009aaaaaaa9aaaaaaa9aaaaaaa09aaaaaa099aaaaa099aaaaa09aaaaaa9aaaaaaa9aaaaaaa9aaaaaaa9aaaaaaa
444444444444444445555555555555555500000099a999aa0999999a09aaaaaa09aaaaa9009aaa99000999aa009999990999999a99a999aa9aaaaa999aaaaaaa
444444444444444445555555555555555500000009990099000000090099999900999990000999000000009900000000000000090999009909a999009aaaaaaa
44444444444444444555555555555555510000000000000000000000000000000000000000000000000000000000000000000000000000000090000009999999
44444444444444444555555555555555110000008888888833333333a999999966666666eeeeeeee000000000000000000000000000000000000000000044100
4444444444444444455555555555555511000000ee8ee8e8333333339999993a61166666eeeeeeee000000000000000000000000000000000000000000044100
44444444444444444555555555555551110000008888888833343433399a999966666666eeeeeeee000000000000000000000000000000000000000000044100
4444444444444444455555555555111111000000e8eeee8e43444444999999a911161161eeeeeeee000000000000000000000000000000004444444400044100
044444444444444400111111111111111000000088888888444444449a99999966666666eeeeeeee000000000000000000000000000000004444444400044100
0000000000000000000000000000000000000000ee8ee8ee44444444399a93a966661116eeeeeeee000000000000000000000000000000001111111100044100
999999900000000000000000000000000000000088888888444444449a99999366666666eeeeeeee000000000000000000000000000000000000000000044100
9999999199099009000990099000000000000000eeeeeeee4444444499a999a911166666eeeeeeee000000000000000000000000000000000000000000044100
9999999199199109000910091000000000000000000000004444444411111111cccccccc8888888800000000000000000000000000666b666b666b006b666b66
9999999199199109100910091000000000000000000000004444444411111111cccccccc888888880000000000000000000000000b666bdd6b666bd06b666bdd
0009111099199109100991099100000000000000000000004444444411111111cccccccc888888880000080000000000000000006bdddb666bdddb6d6bdddb66
0009100099199109100991009100666666000000000000004444444411111111cccccccc888888880080000000000000000000d6bb666bbbbb666bbbbb666bbb
0009100099199109100910009106777777600000000000004444444411111111cccccccc888888880000800000000000000000d63bb6663b3bb6663b3bb6663b
9909100099999109910991009106777777600000b00000004444444411111111cccccccc888888880000000000000000000000d666b66ddb66b66ddb66b66ddb
99991000999991099109910991067777776000000300b3004444444411111111cccccccc888888880000000000000000000000dd66366663dd366663dd366663
0111000001111000100010001100666666000000b303b3b04444444411111111cccccccc88888888000000000000000000000000ddddddddddddddd0dddddddd
__gff__
0101000000000000000000000000000001010100000000000000000000000000000000000000000000000000000000000000000000000000000000000000000000000000000000000000000000000000000000000000000000000000000000000000000000000000000000000000000000000000000000000000000000000000
0000000000000000000000000000000000000000000000000000000000000000000000000000000000000000000000000000000000000000000000000000000000000000000000000000000000000000000000000000000000000000000000000000000000000000000000000000000000000000000000000000000000000000
